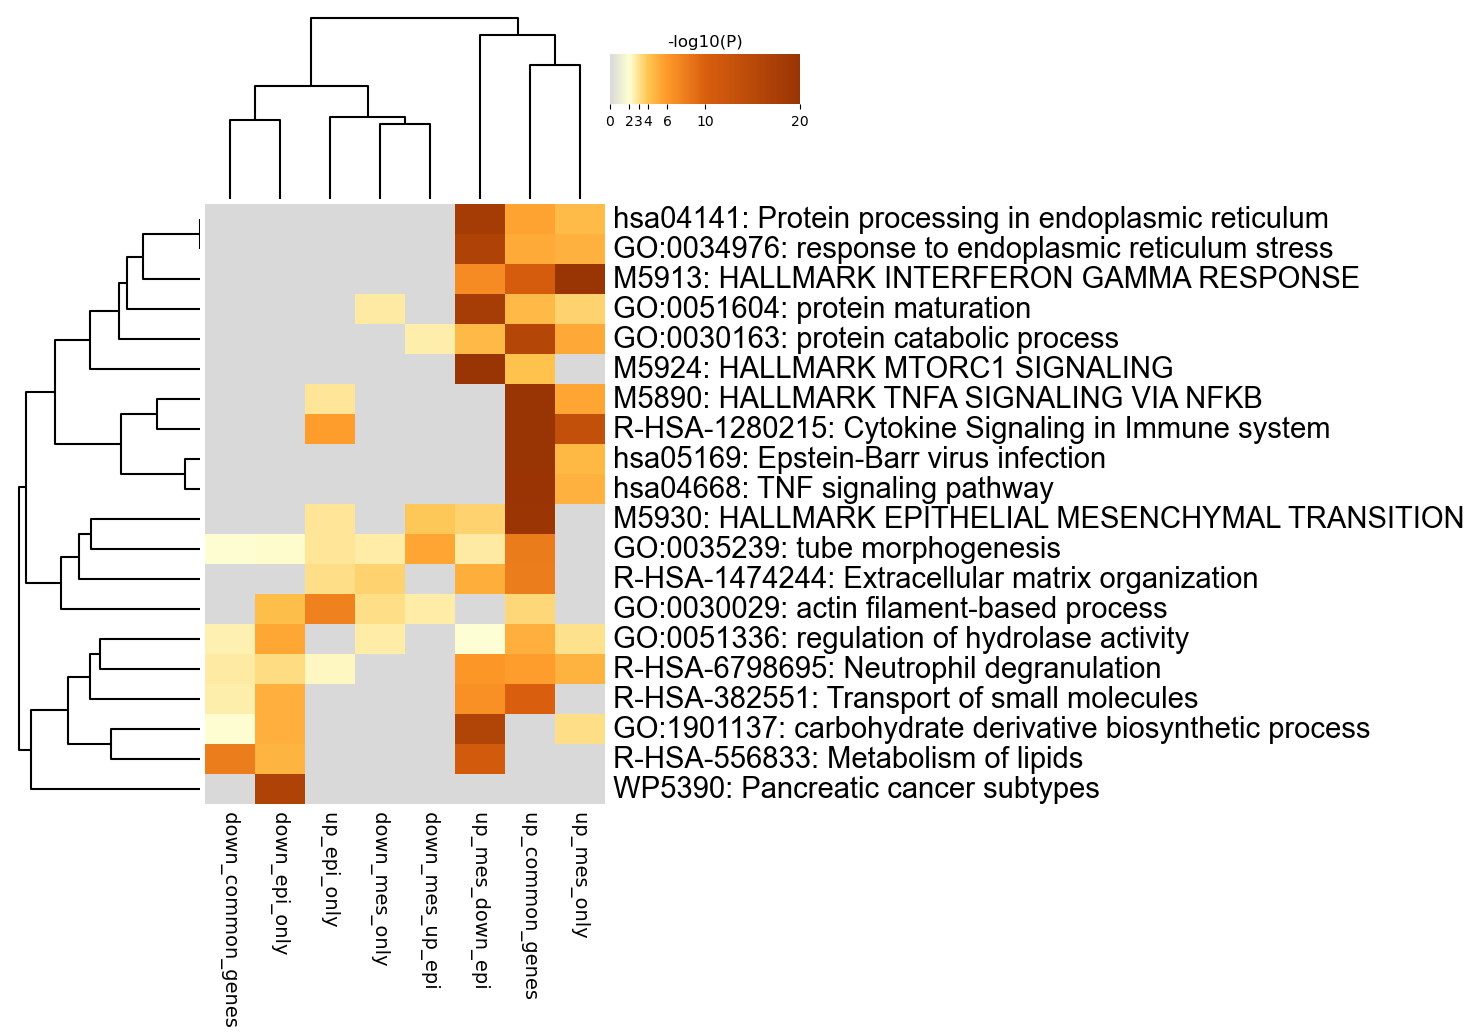

The file beside this chart, header and first rows:
GO, Description, _LogP_down_common_genes, _LogP_down_epi_only, _LogP_down_mes_only, _LogP_down_mes_up_epi, _LogP_up_common_genes, _LogP_up_epi_only, _LogP_up_mes_down_epi, _LogP_up_mes_only
hsa04141, Protein processing in endoplasmic reticu…, 0.0, 0.0, 0.0, 0.0, -5.544, 0.0, -17.98, -4.41
GO:0034976, response to endoplasmic reticulum stress, 0.0, 0.0, 0.0, 0.0, -5.209, 0.0, -16.48, -4.885
M5913, HALLMARK INTERFERON GAMMA RESPONSE, 0.0, 0.0, 0.0, 0.0, -10.5, 0.0, -6.904, -26.33
GO:0051604, protein maturation, 0.0, 0.0, -2.745, 0.0, -4.474, 0.0, -17.69, -3.542
GO:0030163, protein catabolic process, 0.0, 0.0, 0.0, -2.585, -15.76, 0.0, -4.512, -5.272
M5924, HALLMARK MTORC1 SIGNALING, 0.0, 0.0, 0.0, 0.0, -4.129, 0.0, -22.76, 0.0
M5890, HALLMARK TNFA SIGNALING VIA NFKB, 0.0, 0.0, 0.0, 0.0, -34.37, -2.938, 0.0, -5.424
R-HSA-1280215, Cytokine Signaling in Immune system, 0.0, 0.0, 0.0, 0.0, -32.59, -5.818, 0.0, -13.39
hsa05169, Epstein-Barr virus infection, 0.0, 0.0, 0.0, 0.0, -21.99, 0.0, 0.0, -4.587
hsa04668, TNF signaling pathway, 0.0, 0.0, 0.0, 0.0, -19.78, 0.0, 0.0, -4.855
M5930, HALLMARK EPITHELIAL MESENCHYMAL TRANSITI…, 0.0, 0.0, 0.0, -3.889, -19.6, -2.938, -3.553, 0.0
GO:0035239, tube morphogenesis, -2.038, -2.13, -2.712, -5.429, -7.988, -2.913, -2.747, 0.0
R-HSA-1474244, Extracellular matrix organization, 0.0, 0.0, -3.534, 0.0, -7.926, -3.145, -5.058, 0.0
GO:0030029, actin filament-based process, 0.0, -4.283, -3.181, -2.657, -3.413, -7.579, 0.0, 0.0
GO:0051336, regulation of hydrolase activity, -2.539, -5.314, -2.715, 0.0, -4.945, 0.0, -2.008, -3.059
R-HSA-6798695, Neutrophil degranulation, -2.749, -3.277, 0.0, 0.0, -5.847, -2.27, -6.195, -4.773
R-HSA-382551, Transport of small molecules, -2.587, -4.932, 0.0, 0.0, -9.998, 0.0, -6.575, 0.0
GO:1901137, carbohydrate derivative biosynthetic pro…, -2.037, -4.929, 0.0, 0.0, 0.0, 0.0, -16.16, -3.166
R-HSA-556833, Metabolism of lipids, -7.925, -4.738, 0.0, 0.0, 0.0, 0.0, -11.05, 0.0
WP5390, Pancreatic cancer subtypes, 0.0, -16.63, 0.0, 0.0, 0.0, 0.0, 0.0, 0.0
